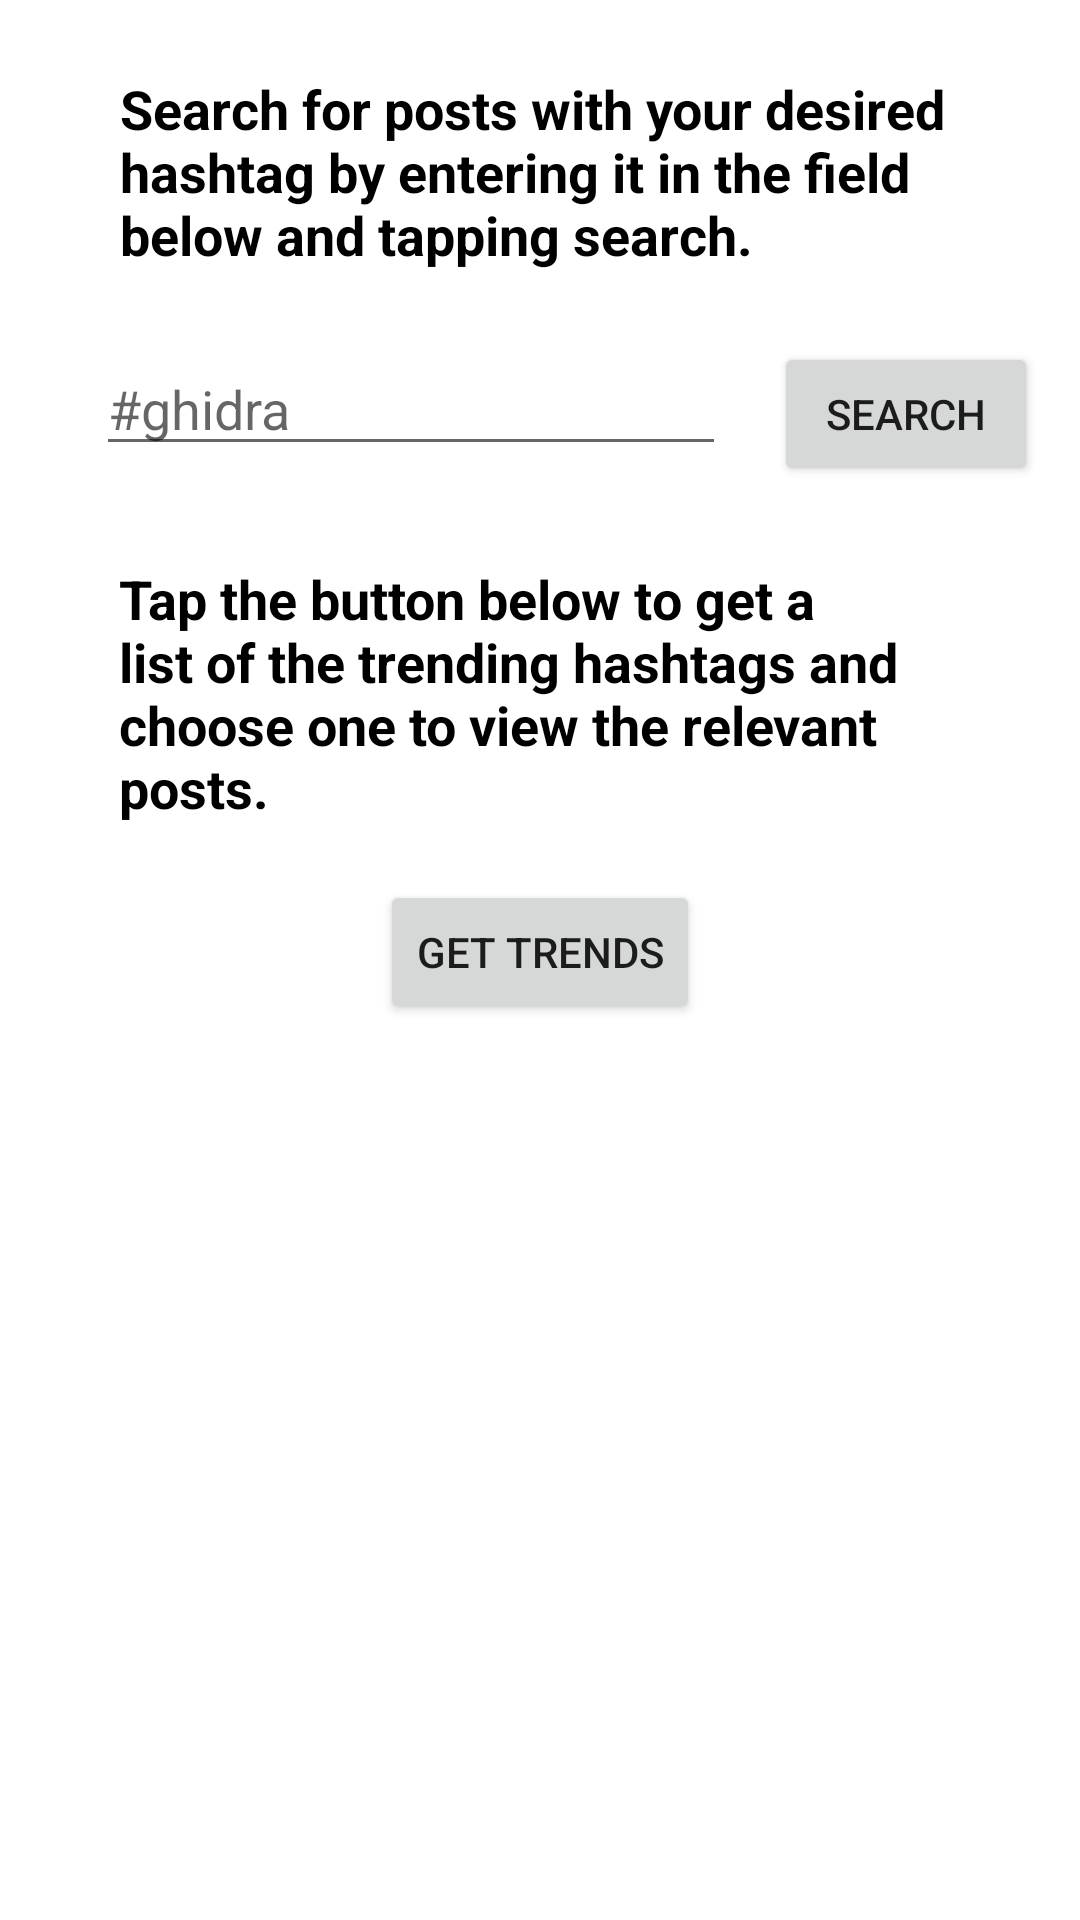

Layout XML and referenced resources for this Android screen:
<!-- AndroidManifest.xml: application theme Theme.Zoomies -->
<!-- res/layout/activity_hashtags.xml -->
<?xml version="1.0" encoding="utf-8"?>
<androidx.constraintlayout.widget.ConstraintLayout xmlns:android="http://schemas.android.com/apk/res/android"
    xmlns:app="http://schemas.android.com/apk/res-auto"
    xmlns:tools="http://schemas.android.com/tools"
    android:layout_width="match_parent"
    android:layout_height="match_parent"
    tools:context=".HashtagsActivity">

    <EditText
        android:id="@+id/etHashtag"
        android:layout_width="210dp"
        android:layout_height="wrap_content"
        android:layout_marginStart="32dp"
        android:layout_marginTop="16dp"
        android:ems="10"
        android:hint="@string/enter_hashtag"
        android:importantForAutofill="no"
        android:inputType="textPersonName"
        app:layout_constraintStart_toStartOf="parent"
        app:layout_constraintTop_toBottomOf="@+id/tvHashtagsHelp" />

    <androidx.recyclerview.widget.RecyclerView
        android:id="@+id/rvTrends"
        android:layout_width="match_parent"
        android:layout_height="match_parent"
        android:layout_marginTop="358dp"
        app:layout_constraintBottom_toBottomOf="parent"
        app:layout_constraintEnd_toEndOf="parent"
        app:layout_constraintStart_toStartOf="parent"
        app:layout_constraintTop_toBottomOf="@+id/btnGetTrends" />

    <Button
        android:id="@+id/btnSearch"
        android:layout_width="wrap_content"
        android:layout_height="wrap_content"
        android:layout_marginStart="16dp"
        android:layout_marginTop="16dp"
        android:text="@string/search"
        app:layout_constraintStart_toEndOf="@+id/etHashtag"
        app:layout_constraintTop_toBottomOf="@+id/tvHashtagsHelp" />

    <TextView
        android:id="@+id/tvHashtagsHelp"
        android:layout_width="280dp"
        android:layout_height="74dp"
        android:layout_marginTop="24dp"
        android:fontFamily="sans-serif"
        android:text="@string/help_search_hashtag"
        android:textColor="#000000"
        android:textSize="18sp"
        android:textStyle="bold"
        android:typeface="sans"
        app:layout_constraintEnd_toEndOf="parent"
        app:layout_constraintStart_toStartOf="parent"
        app:layout_constraintTop_toTopOf="parent" />

    <TextView
        android:id="@+id/tvTrendsHelp"
        android:layout_width="280dp"
        android:layout_height="90dp"
        android:layout_marginTop="32dp"
        android:fontFamily="sans-serif"
        android:text="@string/help_get_trends"
        android:textColor="#000000"
        android:textSize="18sp"
        android:textStyle="bold"
        android:typeface="sans"
        app:layout_constraintEnd_toEndOf="parent"
        app:layout_constraintHorizontal_bias="0.496"
        app:layout_constraintStart_toStartOf="parent"
        app:layout_constraintTop_toBottomOf="@+id/etHashtag" />

    <Button
        android:id="@+id/btnGetTrends"
        android:layout_width="wrap_content"
        android:layout_height="wrap_content"
        android:layout_marginTop="16dp"
        android:text="@string/get_trends"
        app:layout_constraintEnd_toEndOf="parent"
        app:layout_constraintStart_toStartOf="parent"
        app:layout_constraintTop_toBottomOf="@+id/tvTrendsHelp" />

</androidx.constraintlayout.widget.ConstraintLayout>
<!-- resources referenced by this layout -->
<resources>
  <string name="enter_hashtag">#ghidra</string>
  <string name="get_trends">Get Trends</string>
  <string name="help_get_trends">Tap the button below to get a list of the trending hashtags
          and choose one to view the relevant posts.</string>
  <string name="help_search_hashtag">Search for posts with your desired hashtag by entering it in
          the field below and tapping search.</string>
  <string name="search">search</string>
  <style name="Theme.Zoomies" parent="Theme.MaterialComponents.DayNight.DarkActionBar">
          
          <item name="colorPrimary">@color/purple_500</item>
          <item name="colorPrimaryVariant">@color/purple_700</item>
          <item name="colorOnPrimary">@color/white</item>
          
          <item name="colorSecondary">@color/teal_200</item>
          <item name="colorSecondaryVariant">@color/teal_700</item>
          <item name="colorOnSecondary">@color/black</item>
          
          <item name="android:statusBarColor" tools:targetApi="l">?attr/colorPrimaryVariant</item>
          
      </style>
  <!-- not gathered from this repository: default colours our renderer supplied (Android Studio template values) -->
  <color name="purple_500">#FF6200EE</color>
  <color name="purple_700">#FF3700B3</color>
  <color name="teal_200">#FF03DAC5</color>
  <color name="teal_700">#FF018786</color>
  <color name="black">#FF000000</color>
  <color name="white">#FFFFFFFF</color>
</resources>
